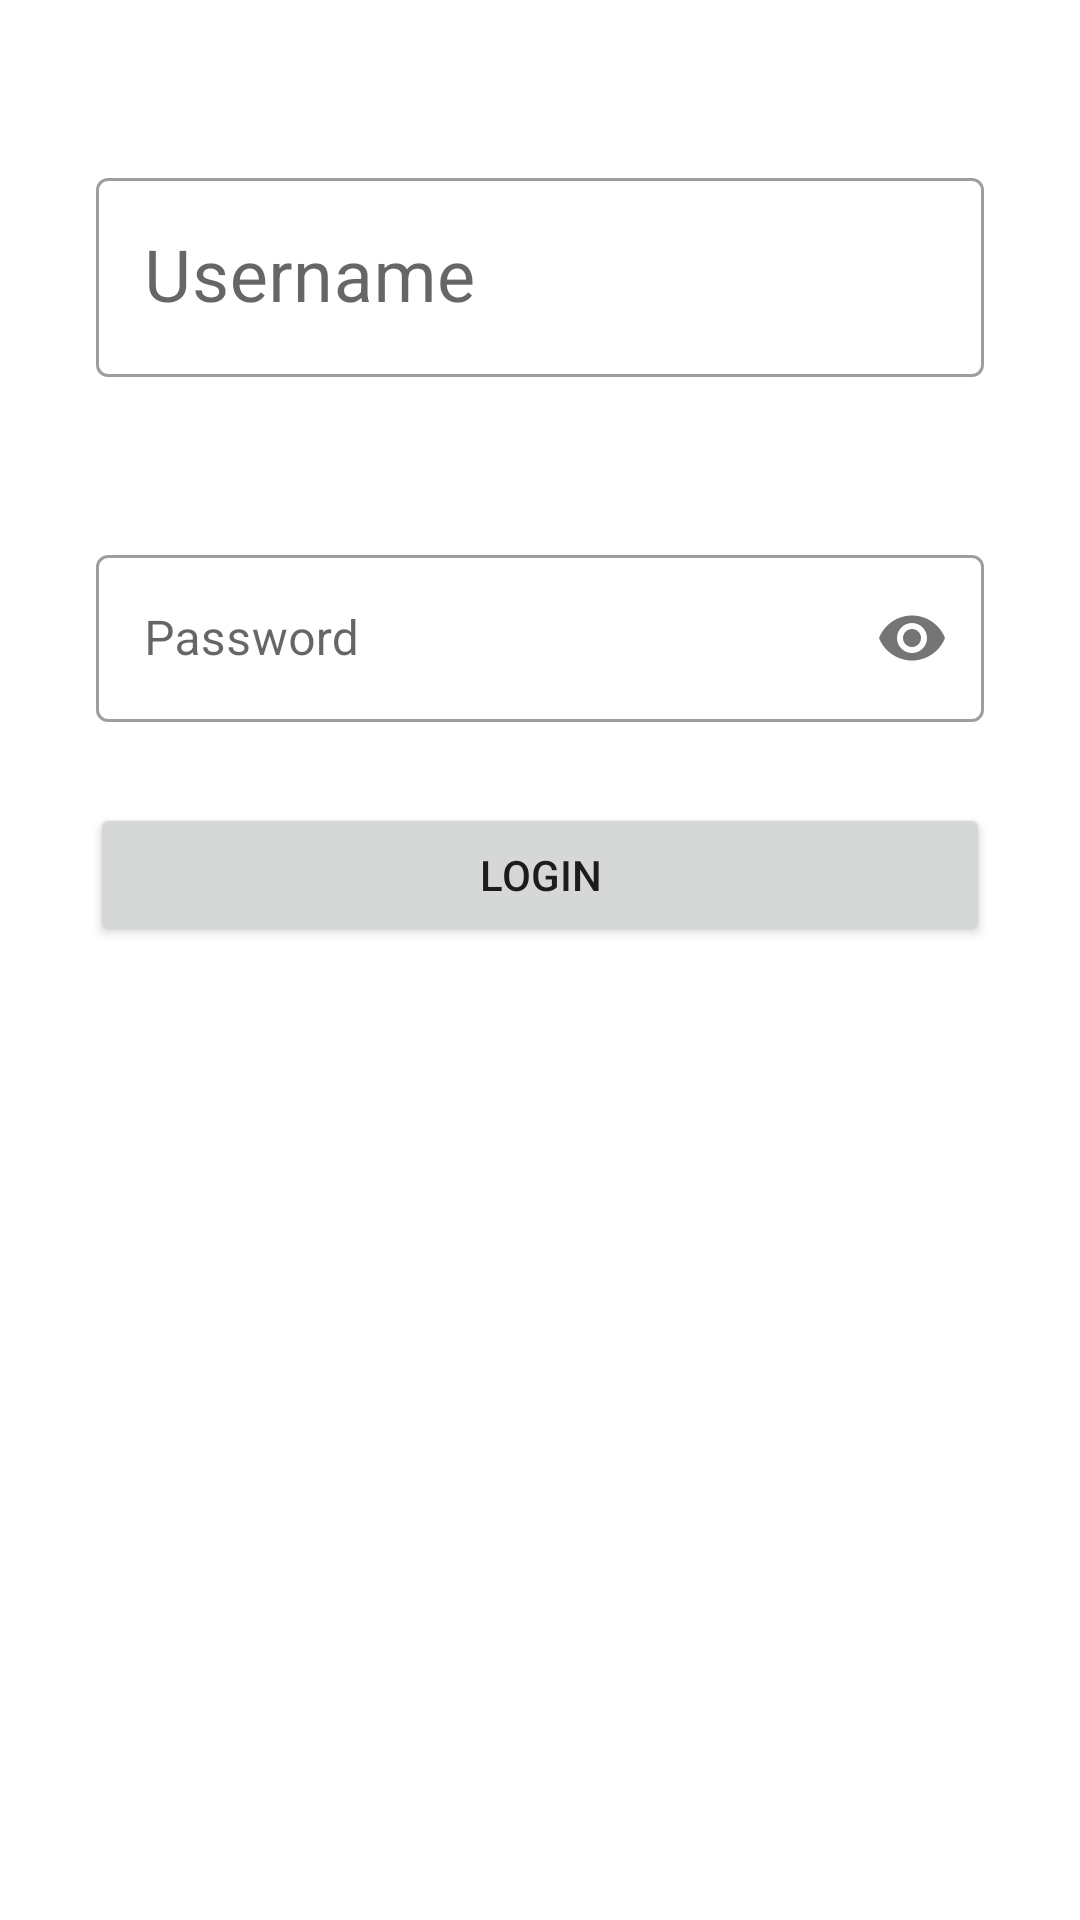

Reconstruct the res/layout file that produces this screen, plus the resources it refers to.
<!-- AndroidManifest.xml: application theme Theme.Proiect -->
<!-- res/layout/fragment_login.xml -->
<androidx.constraintlayout.widget.ConstraintLayout xmlns:android="http://schemas.android.com/apk/res/android"
    xmlns:tools="http://schemas.android.com/tools"
    android:layout_width="match_parent"
    android:layout_height="match_parent"
    xmlns:app="http://schemas.android.com/apk/res-auto"
    tools:context="com.example.proiect.login.LoginFragment">

    <com.google.android.material.textfield.TextInputLayout
        android:id="@+id/usernameInput"
        android:layout_width="match_parent"
        android:layout_height="wrap_content"

        app:layout_constraintTop_toTopOf="parent"
        app:layout_constraintEnd_toEndOf="parent"
        app:layout_constraintStart_toStartOf="parent"
        app:layout_constraintBottom_toTopOf="@id/passwordInput"

        android:hint="Username"
        style="@style/Widget.MaterialComponents.TextInputLayout.OutlinedBox"
        android:layout_marginHorizontal="32dp"
        >

        <com.google.android.material.textfield.TextInputEditText
            android:id="@+id/usernameEditText"
            android:layout_width="match_parent"
            android:layout_height="wrap_content"

            android:textSize="24sp"
            android:maxLines="1"
            android:inputType="text"/>

    </com.google.android.material.textfield.TextInputLayout>
    <TextView
        android:id="@+id/usernameInputErr"
        android:layout_width="wrap_content"
        android:layout_height="wrap_content"

        app:layout_constraintStart_toStartOf="@id/usernameInput"
        app:layout_constraintTop_toBottomOf="@id/usernameInput"
        android:textSize="20sp"
        android:textColor="@color/red"/>
    <com.google.android.material.textfield.TextInputLayout
        android:id="@+id/passwordInput"
        android:layout_width="match_parent"
        android:layout_height="wrap_content"

        app:layout_constraintTop_toBottomOf="@id/usernameInputErr"
        app:layout_constraintEnd_toEndOf="parent"
        app:layout_constraintStart_toStartOf="parent"
        app:layout_constraintBottom_toTopOf="@id/loginButton"

        app:passwordToggleEnabled="true"
        android:hint="Password"
        android:textSize="26sp"
        style="@style/Widget.MaterialComponents.TextInputLayout.OutlinedBox"
        android:layout_marginHorizontal="32dp"
        >

        <com.google.android.material.textfield.TextInputEditText
            android:id="@+id/passwordEditText"
            android:layout_width="match_parent"
            android:layout_height="wrap_content"

            android:maxLines="1"
            android:inputType="textPassword"/>

    </com.google.android.material.textfield.TextInputLayout>
    <TextView
        android:id="@+id/passwordInputErr"
        android:layout_width="wrap_content"
        android:layout_height="wrap_content"

        app:layout_constraintStart_toStartOf="@id/passwordInput"
        app:layout_constraintTop_toBottomOf="@id/passwordInput"
        android:textSize="20sp"
        android:textColor="@color/red"/>
    <Button
        android:id="@+id/loginButton"
        android:layout_width="match_parent"
        android:layout_height="wrap_content"
        android:layout_marginHorizontal="30dp"

        app:layout_constraintTop_toBottomOf="@id/passwordInputErr"
        app:layout_constraintStart_toStartOf="parent"
        app:layout_constraintEnd_toEndOf="parent"

        android:text="Login"
        />

</androidx.constraintlayout.widget.ConstraintLayout>
<!-- resources referenced by this layout -->
<resources>
  <color name="red">#FFFF0000</color>
  <style name="Theme.Proiect" parent="Theme.MaterialComponents.DayNight.NoActionBar">
          
          <item name="colorPrimary">@color/purple_500</item>
          <item name="colorPrimaryVariant">@color/purple_700</item>
          <item name="colorOnPrimary">@color/white</item>
          
          <item name="colorSecondary">@color/teal_200</item>
          <item name="colorSecondaryVariant">@color/teal_700</item>
          <item name="colorOnSecondary">@color/black</item>
          
          <item name="android:statusBarColor">?attr/colorPrimaryVariant</item>
          
      </style>
  <color name="purple_500">#FF6200EE</color>
  <color name="purple_700">#FF3700B3</color>
  <color name="white">#FFFFFFFF</color>
  <color name="teal_200">#FF03DAC5</color>
  <color name="teal_700">#FF018786</color>
  <color name="black">#FF000000</color>
</resources>
